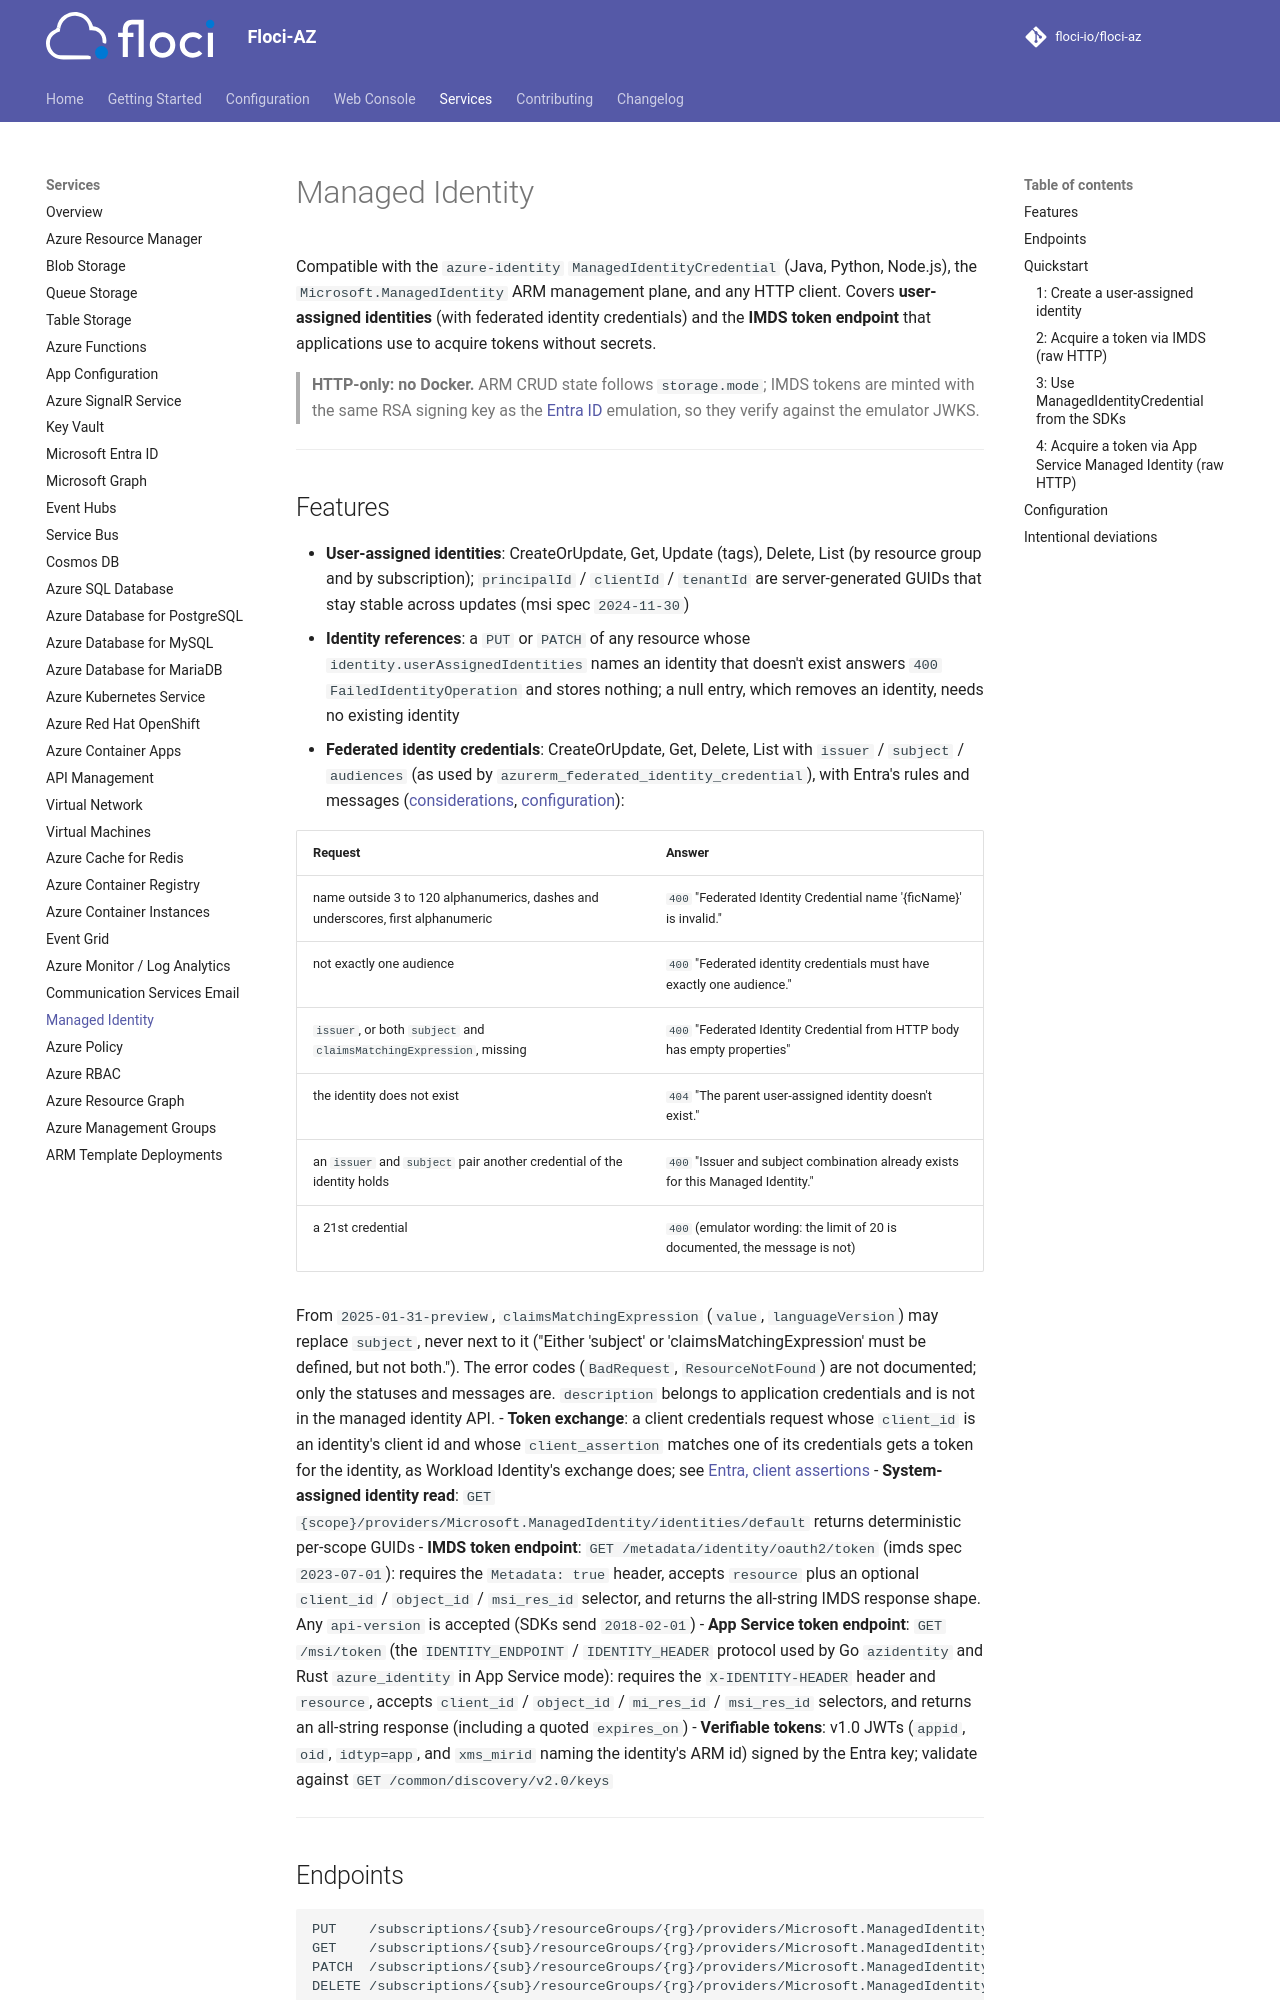

repository: ndouchin/floci-az · page: services/managed-identity/index.html · generator: mkdocs

# Managed Identity

Compatible with the `azure-identity` `ManagedIdentityCredential` (Java, Python, Node.js), the
`Microsoft.ManagedIdentity` ARM management plane, and any HTTP client. Covers **user-assigned
identities** (with federated identity credentials) and the **IMDS token endpoint** that
applications use to acquire tokens without secrets.

> **HTTP-only: no Docker.** ARM CRUD state follows `storage.mode`; IMDS tokens are minted with the same
> RSA signing key as the [Entra ID](entra.md) emulation, so they verify against the emulator JWKS.

---

## Features

- **User-assigned identities**: CreateOrUpdate, Get, Update (tags), Delete, List (by resource
  group and by subscription); `principalId` / `clientId` / `tenantId` are server-generated GUIDs
  that stay stable across updates (msi spec `2024-11-30`)
- **Identity references**: a `PUT` or `PATCH` of any resource whose
  `identity.userAssignedIdentities` names an identity that doesn't exist answers
  `400 FailedIdentityOperation` and stores nothing; a null entry, which removes an identity, needs no
  existing identity
- **Federated identity credentials**: CreateOrUpdate, Get, Delete, List with
  `issuer` / `subject` / `audiences` (as used by `azurerm_federated_identity_credential`), with
  Entra's rules and messages ([considerations][fic-considerations], [configuration][fic-config]):

  | Request | Answer |
  |---|---|
  | name outside 3 to 120 alphanumerics, dashes and underscores, first alphanumeric | `400` "Federated Identity Credential name '{ficName}' is invalid." |
  | not exactly one audience | `400` "Federated identity credentials must have exactly one audience." |
  | `issuer`, or both `subject` and `claimsMatchingExpression`, missing | `400` "Federated Identity Credential from HTTP body has empty properties" |
  | the identity does not exist | `404` "The parent user-assigned identity doesn't exist." |
  | an `issuer` and `subject` pair another credential of the identity holds | `400` "Issuer and subject combination already exists for this Managed Identity." |
  | a 21st credential | `400` (emulator wording: the limit of 20 is documented, the message is not) |

  From `2025-01-31-preview`, `claimsMatchingExpression` (`value`, `languageVersion`) may replace
  `subject`, never next to it ("Either 'subject' or 'claimsMatchingExpression' must be defined, but
  not both."). The error codes (`BadRequest`, `ResourceNotFound`) are not documented; only the
  statuses and messages are. `description` belongs to application credentials and is not in the
  managed identity API.
- **Token exchange**: a client credentials request whose `client_id` is an identity's client id and
  whose `client_assertion` matches one of its credentials gets a token for the identity, as Workload
  Identity's exchange does; see [Entra, client assertions](entra.md#client-assertions)
- **System-assigned identity read**: `GET {scope}/providers/Microsoft.ManagedIdentity/identities/default`
  returns deterministic per-scope GUIDs
- **IMDS token endpoint**: `GET /metadata/identity/oauth2/token` (imds spec `2023-07-01`):
  requires the `Metadata: true` header, accepts `resource` plus an optional `client_id` /
  `object_id` / `msi_res_id` selector, and returns the all-string IMDS response shape. Any
  `api-version` is accepted (SDKs send `2018-02-01`)
- **App Service token endpoint**: `GET /msi/token` (the `IDENTITY_ENDPOINT` /
  `IDENTITY_HEADER` protocol used by Go `azidentity` and Rust `azure_identity` in App Service
  mode): requires the `X-IDENTITY-HEADER` header and `resource`, accepts `client_id` /
  `object_id` / `mi_res_id` / `msi_res_id` selectors, and returns an all-string response
  (including a quoted `expires_on`)
- **Verifiable tokens**: v1.0 JWTs (`appid`, `oid`, `idtyp=app`, and `xms_mirid` naming the identity's
  ARM id) signed by the Entra key;
  validate against `GET /common/discovery/v2.0/keys`

---
